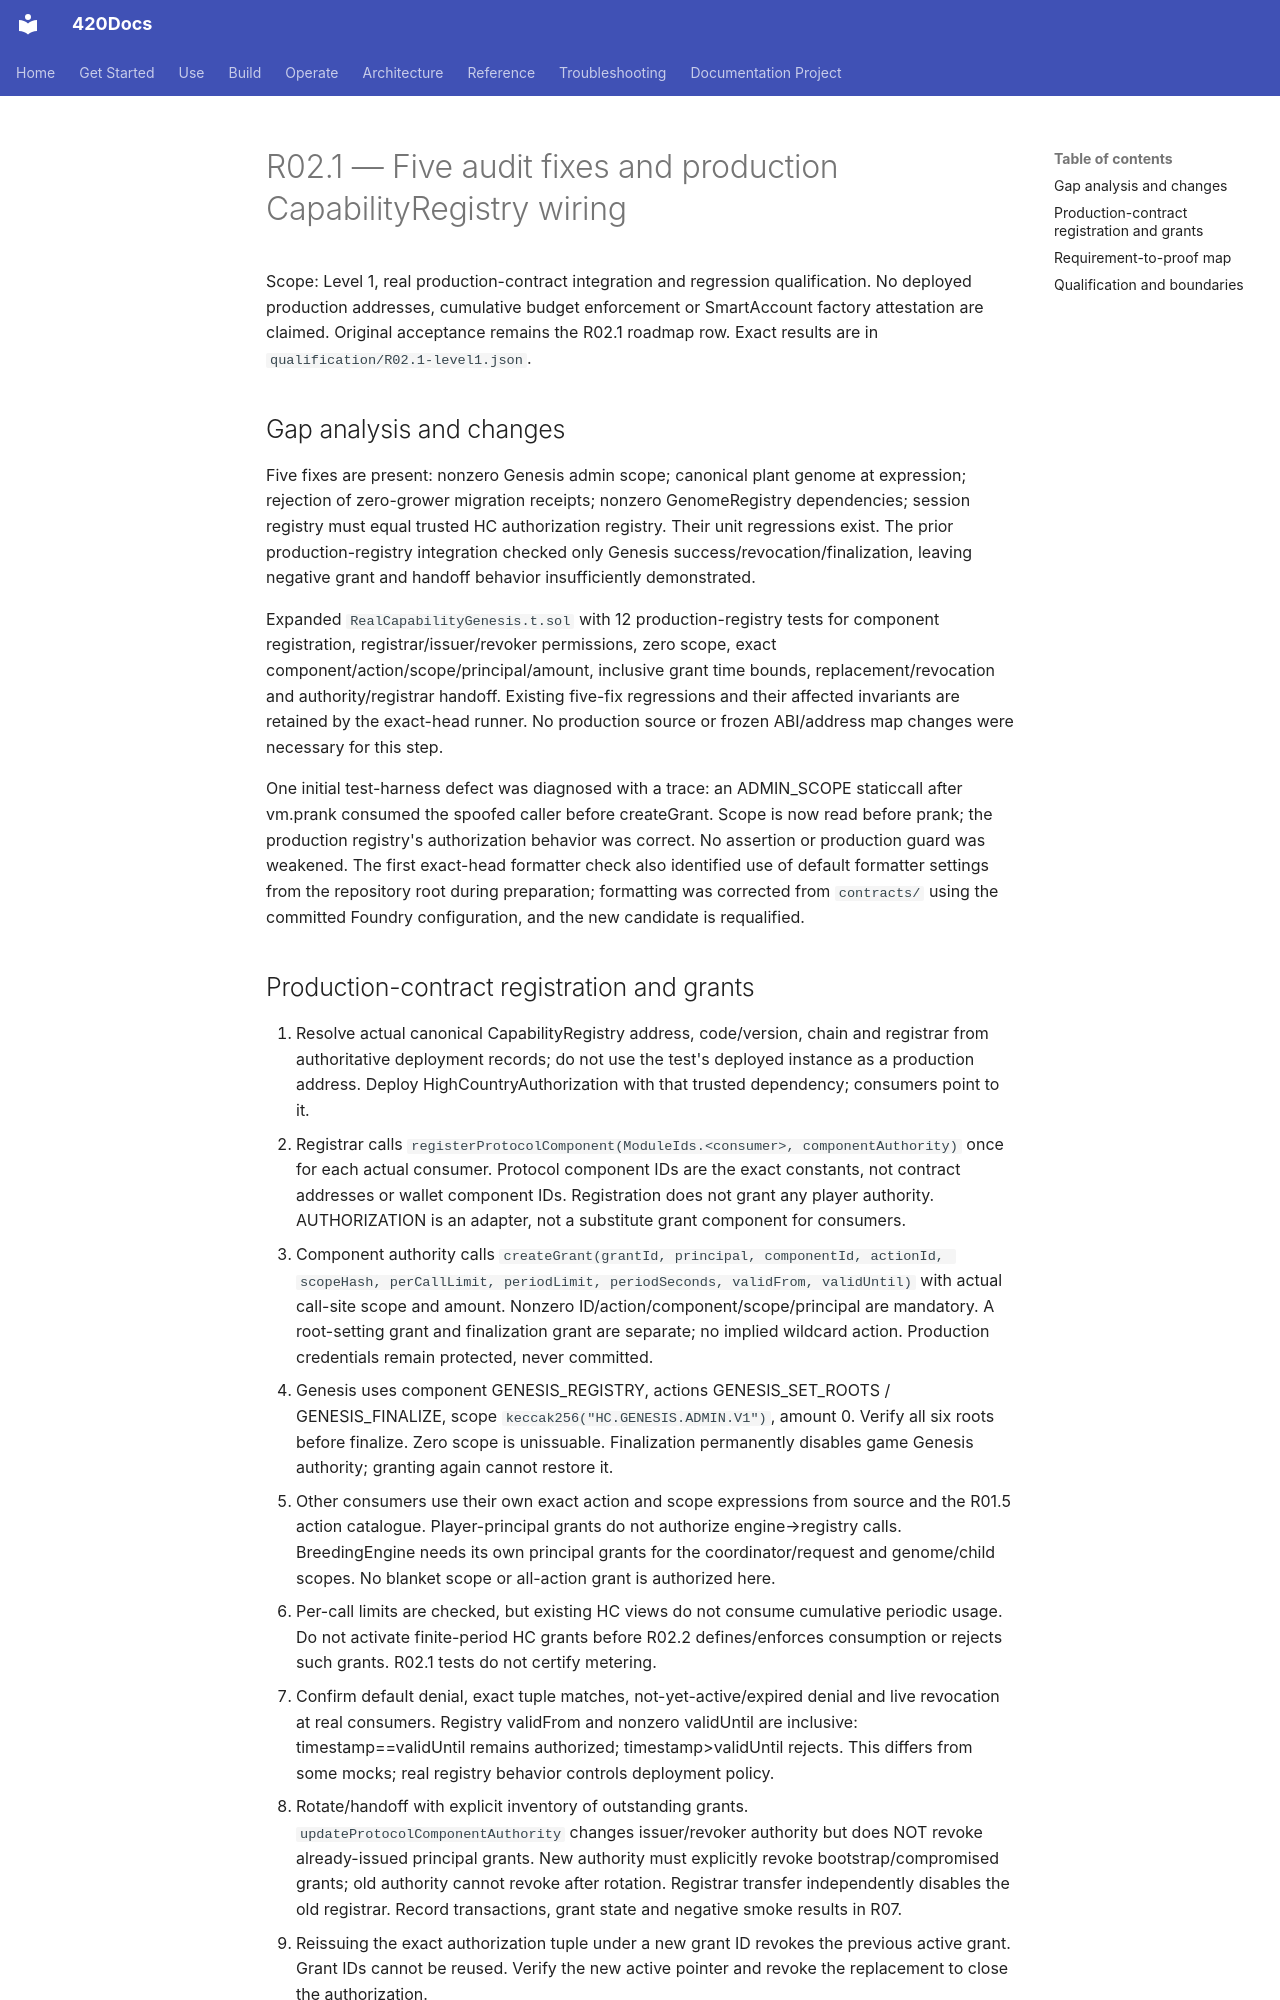

repository: abvhiael/420-integrated-v0.1 · page: highcountry/R02.1-CAPABILITY-WIRING/index.html · generator: mkdocs

# R02.1 — Five audit fixes and production CapabilityRegistry wiring

Scope: Level 1, real production-contract integration and regression qualification. No deployed production addresses, cumulative budget enforcement or SmartAccount factory attestation are claimed. Original acceptance remains the R02.1 roadmap row. Exact results are in `qualification/R02.1-level1.json`.

## Gap analysis and changes

Five fixes are present: nonzero Genesis admin scope; canonical plant genome at expression; rejection of zero-grower migration receipts; nonzero GenomeRegistry dependencies; session registry must equal trusted HC authorization registry. Their unit regressions exist. The prior production-registry integration checked only Genesis success/revocation/finalization, leaving negative grant and handoff behavior insufficiently demonstrated.

Expanded `RealCapabilityGenesis.t.sol` with 12 production-registry tests for component registration, registrar/issuer/revoker permissions, zero scope, exact component/action/scope/principal/amount, inclusive grant time bounds, replacement/revocation and authority/registrar handoff. Existing five-fix regressions and their affected invariants are retained by the exact-head runner. No production source or frozen ABI/address map changes were necessary for this step.

One initial test-harness defect was diagnosed with a trace: an ADMIN_SCOPE staticcall after vm.prank consumed the spoofed caller before createGrant. Scope is now read before prank; the production registry's authorization behavior was correct. No assertion or production guard was weakened. The first exact-head formatter check also identified use of default formatter settings from the repository root during preparation; formatting was corrected from `contracts/` using the committed Foundry configuration, and the new candidate is requalified.
